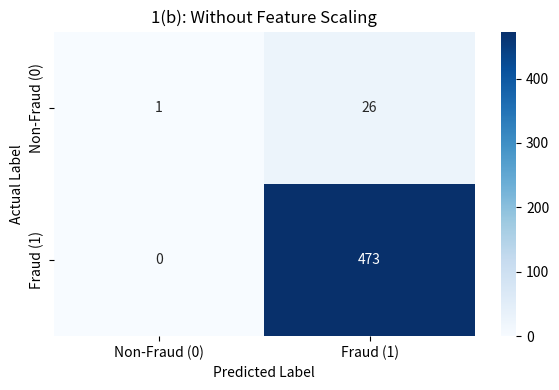
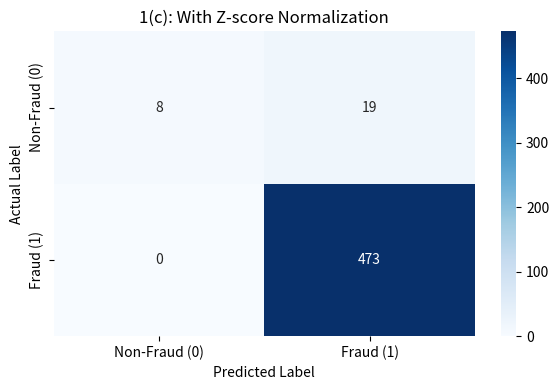
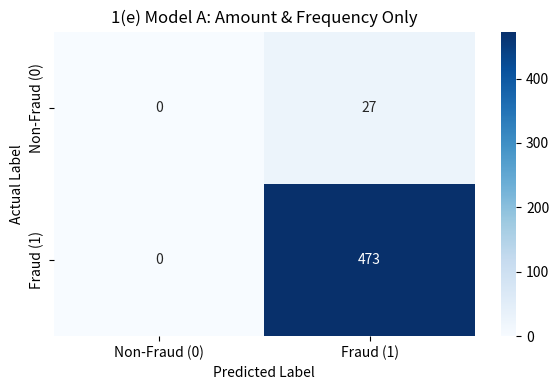
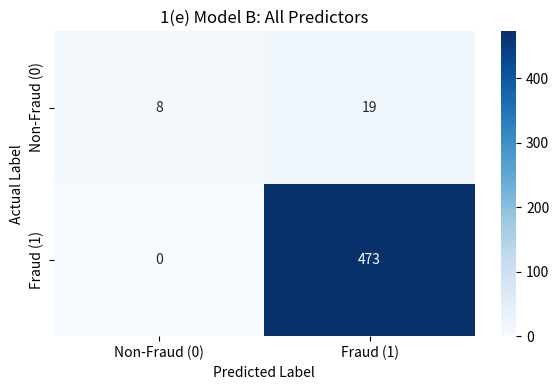

The matplotlib source for these figures, in order:
import pandas as pd
import numpy as np
import seaborn as sns
import matplotlib.pyplot as plt
import warnings as wr
import os

np.random.seed(42)
n_samples = 500

# Generating features
amount = np.random.uniform(10, 10000, n_samples)
balance = np.random.uniform(100, 100000, n_samples)
total_transactions = np.random.randint(1, 5000, n_samples)
frequency = np.random.uniform(0.1, 30, n_samples) # per month
time_since_last = np.random.uniform(0, 365, n_samples)

# Creating a target veriable
z = (0.001 * amount - 0.0001 * balance + 0.005 * total_transactions 
     + 0.5 * frequency - 0.02 * time_since_last)

# Apply sigmoid to get probabilities
prob = 1 / (1 + np.exp(-np.clip(z, -250, 250)))
y = (prob > 0.5).astype(int)

# Combine into feature matrix
X_all = np.column_stack((amount, balance, total_transactions, frequency, time_since_last))

# Logistic Regression Function
def sigmoid(z):
    z = np.clip(z, -250, 250) # Clip to prevent numeric overflow
    return 1 / (1 + np.exp(-z))
def compute_cost(X, y, theta):
    m = len(y)
    h = sigmoid(X.dot(theta))
    epsilon = 1e-7 # Prevent log(0)
    cost = -(1/m) * np.sum(y * np.log(h + epsilon) + (1 - y) * np.log(1 - h + epsilon))
    return cost
def sgd_logistic_regression(X, y, alpha=0.01, rho=0.001, max_epochs=500):
    m, n = X.shape
    theta = np.zeros(n)
    cost_history = []
    
    for epoch in range(max_epochs):
        # Stochastic Gradient Descent: update per sample
        indices = np.arange(m)
        np.random.shuffle(indices)
        X_shuffled = X[indices]
        y_shuffled = y[indices]
        
        for i in range(m):
            xi = X_shuffled[i]
            yi = y_shuffled[i]
            hi = sigmoid(np.dot(xi, theta))
            gradient = xi * (hi - yi)
            theta = theta - alpha * gradient
            
        current_cost = compute_cost(X, y, theta)
        cost_history.append(current_cost)
        
        # Stopping criteria: absolute error-difference in two consecutive epochs < rho
        if epoch > 0:
            if abs(cost_history[-2] - cost_history[-1]) < rho:
                break
                
    return theta

# Evaluation and Cross Validation
def get_metrics(y_true, y_pred):
    tp = np.sum((y_true == 1) & (y_pred == 1))
    tn = np.sum((y_true == 0) & (y_pred == 0))
    fp = np.sum((y_true == 0) & (y_pred == 1))
    fn = np.sum((y_true == 1) & (y_pred == 0))
    
    total = len(y_true)
    overall_acc = (tp + tn) / total if total > 0 else 0
    acc_nonfraud = tn / (tn + fp) if (tn + fp) > 0 else 0 # Class-wise accuracy (Class 0)
    acc_fraud = tp / (tp + fn) if (tp + fn) > 0 else 0    # Class-wise accuracy (Class 1)
    precision = tp / (tp + fp) if (tp + fp) > 0 else 0
    recall = acc_fraud
    
    cm = np.array([[tn, fp], [fn, tp]])
    return overall_acc, acc_nonfraud, acc_fraud, precision, recall, cm

def k_fold_cv(X, y, k=5, alpha=0.01, rho=0.001, normalize=False):
    indices = np.arange(X.shape[0])
    np.random.shuffle(indices)
    folds = np.array_split(indices, k)
    
    metrics = []
    cms = []
    
    for i in range(k):
        test_idx = folds[i]
        train_idx = np.hstack([folds[j] for j in range(k) if j != i])
        
        X_train, y_train = X[train_idx], y[train_idx]
        X_test, y_test = X[test_idx], y[test_idx]
        
        # (c) Feature scaler fitted ONLY on the training set of each fold
        if normalize:
            mean = np.mean(X_train, axis=0)
            std = np.std(X_train, axis=0)
            std[std == 0] = 1 
            X_train = (X_train - mean) / std
            X_test = (X_test - mean) / std
            
        # Add intercept term (column of 1s)
        X_train = np.hstack((np.ones((X_train.shape[0], 1)), X_train))
        X_test = np.hstack((np.ones((X_test.shape[0], 1)), X_test))
        
        # Train and predict
        theta = sgd_logistic_regression(X_train, y_train, alpha, rho)
        probs = sigmoid(X_test.dot(theta))
        y_pred = (probs >= 0.5).astype(int)
        
        # Collect metrics
        overall_acc, acc_nonfraud, acc_fraud, prec, rec, cm = get_metrics(y_test, y_pred)
        metrics.append([overall_acc, acc_nonfraud, acc_fraud, prec, rec])
        cms.append(cm)
        
    return metrics, cms

# Plot Confusion Matrix
def plot_confusion_matrix(cm, title, filename):
    plt.figure(figsize=(6, 4))
    sns.heatmap(cm, annot=True, fmt='d', cmap='Blues', 
                xticklabels=['Non-Fraud (0)', 'Fraud (1)'], 
                yticklabels=['Non-Fraud (0)', 'Fraud (1)'])
    plt.title(title)
    plt.ylabel('Actual Label')
    plt.xlabel('Predicted Label')
    plt.tight_layout()
    plt.savefig(filename)
    plt.close()

def print_results(metrics, cms, title, filename):
    print(f"\n{'='*60}\n{title}\n{'='*60}")
    cols = ['Overall Acc', 'Acc(Non-Fraud)', 'Acc(Fraud)', 'Precision', 'Recall']
    df_metrics = pd.DataFrame(metrics, columns=cols)
    df_metrics.index = [f'Fold {i+1}' for i in range(len(metrics))]
    print(df_metrics)
    
    print("\n--- Mean Metrics (Across 5 Folds) ---")
    print(df_metrics.mean())
    
    total_cm = np.sum(cms, axis=0)
    print(f"\n--- Combined Confusion Matrix ---")
    print(total_cm)
    
    plot_confusion_matrix(total_cm, title, filename)
    print(f"Saved confusion matrix plot as: {filename}")


if __name__ == "__main__":

    # (b) Binary logistic regression WITHOUT feature scaling
    metrics_b, cms_b = k_fold_cv(X_all, y, normalize=False)
    print_results(metrics_b, cms_b, "1(b): Without Feature Scaling", "CM_1b_Without_Scaling.png")

    # (c & d) Re-implement 1(b) USING Z-score normalization
    metrics_c, cms_c = k_fold_cv(X_all, y, normalize=True)
    print_results(metrics_c, cms_c, "1(c): With Z-score Normalization", "CM_1c_With_Scaling.png")

    # (e & f) Model A: Transaction amount (idx 0) & frequency (idx 3)
    X_model_A = X_all[:, [0, 3]]
    # Normalizing as a standard practice for gradient descent
    metrics_A, cms_A = k_fold_cv(X_model_A, y, normalize=True)
    print_results(metrics_A, cms_A, "1(e) Model A: Amount & Frequency Only", "CM_Model_A.png")

    # (e & f) Model B: All available predictors
    metrics_B, cms_B = k_fold_cv(X_all, y, normalize=True)
    print_results(metrics_B, cms_B, "1(e) Model B: All Predictors", "CM_Model_B.png")

    # (g) Report my observation on which model provides best predictive performance
    print("observations are given in the word document")
